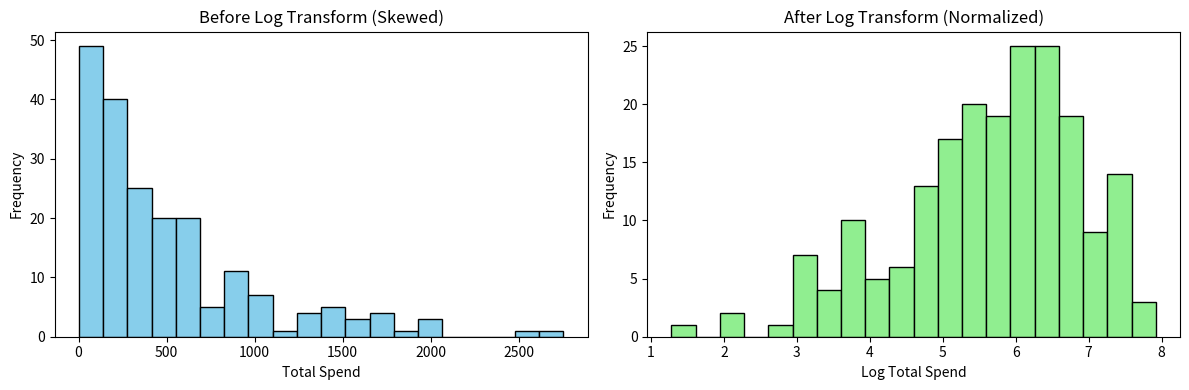

Write the Python code that produced this figure.
import pandas as pd
import numpy as np
import matplotlib.pyplot as plt

#data set of 200 customers
np.random.seed(42)
n=200
today=pd.to_datetime('2026-11-17')
signup_dates=pd.to_datetime('2023-01-01') + pd.to_timedelta(np.random.randint(0,1000,n),unit='D')
last_purchase_dates=signup_dates + pd.to_timedelta(np.random.randint(1,400,n),unit='D')
last_purchase_dates=np.minimum(last_purchase_dates,today)

total_spend=np.random.exponential(scale=500, size=n).round(2)
visits=np.random.randint(1,50,size=n)

days_inactive=(today-last_purchase_dates).days
churn_prob=np.where(days_inactive > 180,0.75,0.15)
churned=np.random.binomial(1, churn_prob)

df=pd.DataFrame({'signup_date': signup_dates,'last_purchase_date':last_purchase_dates,'total_spend':total_spend,
                'visits':visits,'churned':churned })
df['signup_dates']=pd.to_datetime(df['signup_date'])
df['last_purchase_date']=pd.to_datetime(df['last_purchase_date'])

df['signup_year'] = df['signup_dates'].dt.year
df['signup_month'] = df['signup_dates'].dt.month
df['signup_weekday'] = df['signup_dates'].dt.weekday

df['days_since_last_purchase'] = (today - df['last_purchase_date']).dt.days
df['spend_per_visit'] = (df['total_spend'] / df['visits']).round(2)

# 3. Log Transform & Plot Before/After Histograms
df['log_total_spend'] = np.log1p(df['total_spend'])

fig, axes = plt.subplots(1, 2, figsize=(12, 4))

axes[0].hist(df['total_spend'], bins=20, color='skyblue', edgecolor='black')
axes[0].set_title('Before Log Transform (Skewed)')
axes[0].set_xlabel('Total Spend')
axes[0].set_ylabel('Frequency')

axes[1].hist(df['log_total_spend'], bins=20, color='lightgreen', edgecolor='black')
axes[1].set_title('After Log Transform (Normalized)')
axes[1].set_xlabel('Log Total Spend')
axes[1].set_ylabel('Frequency')

plt.tight_layout()
plt.show()

# 4. Check Correlation with Target ('churned')
features = ['signup_year', 'signup_month', 'signup_weekday', 
            'days_since_last_purchase', 'spend_per_visit', 'log_total_spend']

corr_table = df[features + ['churned']].corr()[['churned']].sort_values(by='churned', ascending=False)
print("--- Correlation with Churned ---")
print(corr_table)
